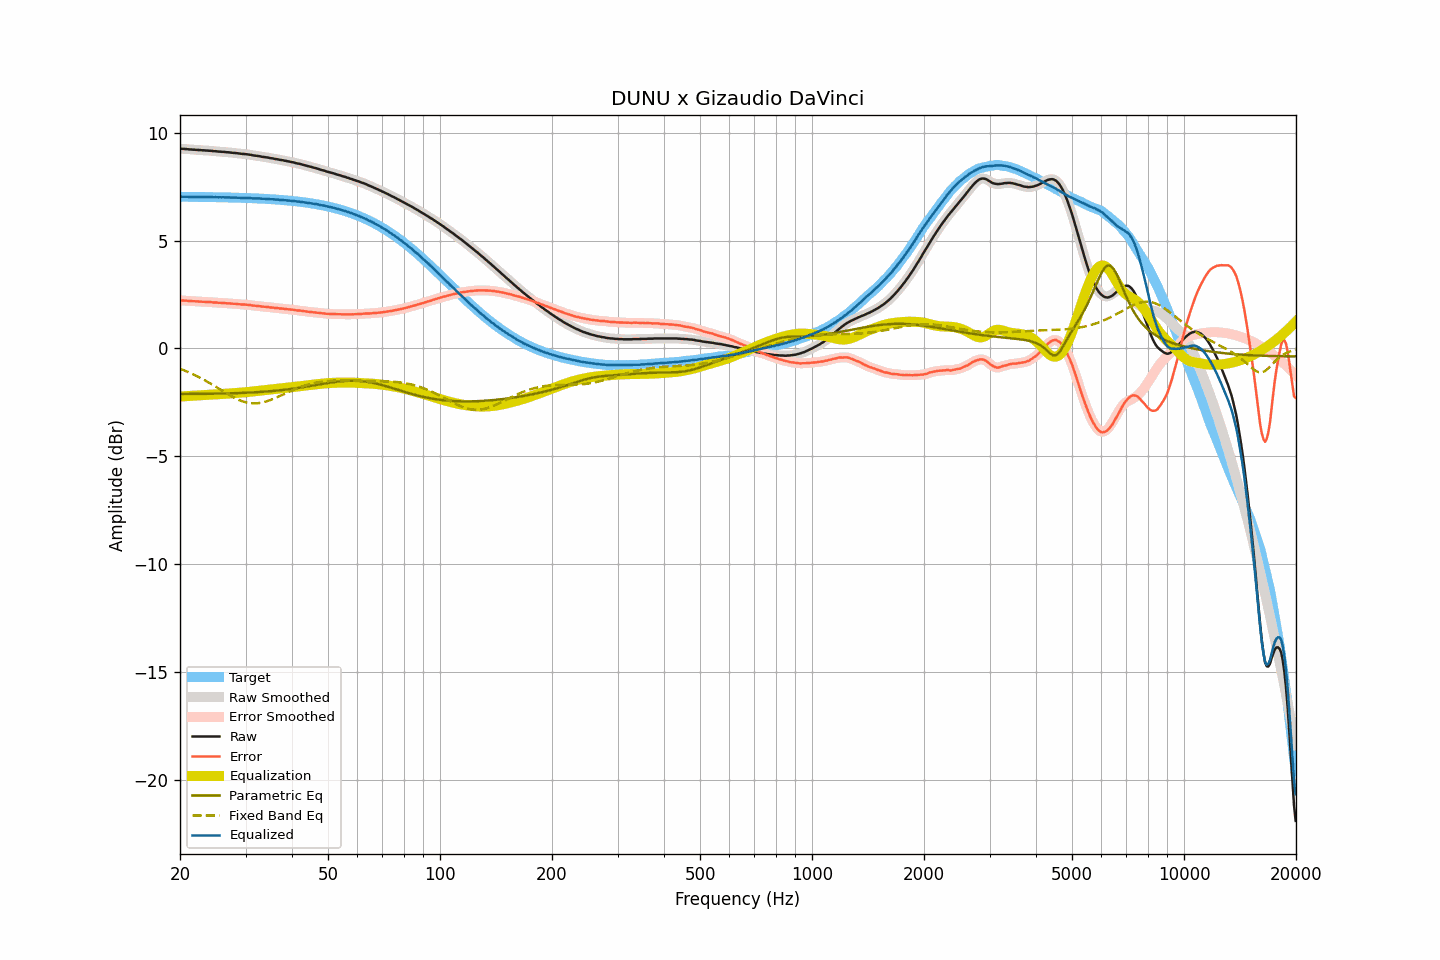

Data behind this chart, as committed beside it:
frequency, raw, smoothed, error, error_smoothed, equalization, parametric_eq, fixed_band_eq, equalized_raw, equalized_smoothed, target
20.00, 9.26, 9.26, 2.22, 2.23, -2.23, -2.11, -0.94, 7.03, 7.03, 7.04
20.20, 9.26, 9.26, 2.23, 2.23, -2.23, -2.11, -0.97, 7.04, 7.04, 7.04
20.40, 9.26, 9.26, 2.23, 2.22, -2.22, -2.11, -1.00, 7.04, 7.04, 7.04
20.61, 9.25, 9.26, 2.22, 2.22, -2.22, -2.11, -1.03, 7.04, 7.04, 7.04
20.81, 9.25, 9.25, 2.22, 2.21, -2.21, -2.11, -1.06, 7.04, 7.04, 7.04
21.02, 9.24, 9.24, 2.21, 2.21, -2.21, -2.11, -1.09, 7.04, 7.04, 7.04
21.23, 9.23, 9.24, 2.20, 2.20, -2.20, -2.11, -1.12, 7.03, 7.03, 7.03
21.44, 9.23, 9.23, 2.20, 2.20, -2.20, -2.11, -1.16, 7.03, 7.03, 7.03
21.66, 9.22, 9.23, 2.19, 2.19, -2.19, -2.11, -1.19, 7.03, 7.03, 7.03
21.87, 9.22, 9.22, 2.19, 2.19, -2.19, -2.11, -1.23, 7.03, 7.03, 7.03
22.09, 9.21, 9.22, 2.18, 2.18, -2.18, -2.11, -1.26, 7.03, 7.03, 7.03
22.31, 9.21, 9.21, 2.18, 2.18, -2.18, -2.11, -1.30, 7.03, 7.03, 7.03
22.54, 9.20, 9.21, 2.17, 2.18, -2.18, -2.11, -1.34, 7.03, 7.03, 7.03
22.76, 9.20, 9.20, 2.17, 2.17, -2.17, -2.11, -1.38, 7.03, 7.03, 7.03
22.99, 9.19, 9.20, 2.17, 2.17, -2.17, -2.11, -1.42, 7.03, 7.03, 7.03
23.22, 9.19, 9.19, 2.17, 2.16, -2.16, -2.11, -1.46, 7.03, 7.03, 7.03
23.45, 9.18, 9.19, 2.16, 2.16, -2.16, -2.10, -1.50, 7.02, 7.03, 7.03
23.69, 9.18, 9.18, 2.16, 2.16, -2.16, -2.10, -1.54, 7.03, 7.03, 7.02
23.92, 9.17, 9.18, 2.15, 2.15, -2.15, -2.10, -1.59, 7.02, 7.02, 7.02
24.16, 9.17, 9.17, 2.15, 2.15, -2.15, -2.10, -1.63, 7.03, 7.02, 7.02
24.40, 9.16, 9.16, 2.14, 2.14, -2.14, -2.10, -1.67, 7.02, 7.02, 7.02
24.65, 9.15, 9.16, 2.13, 2.14, -2.14, -2.10, -1.72, 7.02, 7.02, 7.02
24.89, 9.15, 9.15, 2.13, 2.13, -2.13, -2.10, -1.77, 7.02, 7.02, 7.02
25.14, 9.14, 9.14, 2.13, 2.13, -2.13, -2.10, -1.81, 7.02, 7.02, 7.02
25.39, 9.13, 9.14, 2.12, 2.12, -2.12, -2.10, -1.86, 7.01, 7.01, 7.02
25.65, 9.13, 9.13, 2.12, 2.12, -2.12, -2.09, -1.90, 7.02, 7.01, 7.01
25.91, 9.12, 9.13, 2.11, 2.11, -2.11, -2.09, -1.95, 7.01, 7.01, 7.01
26.16, 9.12, 9.12, 2.11, 2.11, -2.11, -2.09, -2.00, 7.02, 7.01, 7.01
26.43, 9.11, 9.11, 2.10, 2.10, -2.10, -2.09, -2.04, 7.01, 7.01, 7.01
26.69, 9.10, 9.11, 2.10, 2.10, -2.10, -2.09, -2.09, 7.01, 7.01, 7.01
26.96, 9.10, 9.10, 2.10, 2.09, -2.09, -2.09, -2.13, 7.01, 7.01, 7.01
27.23, 9.09, 9.09, 2.09, 2.09, -2.09, -2.08, -2.18, 7.01, 7.00, 7.00
27.50, 9.08, 9.09, 2.08, 2.08, -2.08, -2.08, -2.22, 7.00, 7.00, 7.00
27.77, 9.07, 9.08, 2.07, 2.08, -2.08, -2.08, -2.26, 7.00, 7.00, 7.00
28.05, 9.07, 9.07, 2.07, 2.07, -2.07, -2.08, -2.30, 7.00, 7.00, 7.00
28.33, 9.06, 9.06, 2.07, 2.07, -2.06, -2.07, -2.33, 7.00, 7.00, 7.00
28.62, 9.05, 9.05, 2.06, 2.06, -2.06, -2.07, -2.37, 7.00, 7.00, 6.99
28.90, 9.04, 9.04, 2.05, 2.05, -2.05, -2.07, -2.40, 6.99, 6.99, 6.99
29.19, 9.03, 9.03, 2.04, 2.04, -2.05, -2.07, -2.43, 6.99, 6.99, 6.99
29.48, 9.02, 9.03, 2.04, 2.04, -2.04, -2.06, -2.46, 6.98, 6.99, 6.99
29.78, 9.02, 9.02, 2.04, 2.04, -2.04, -2.06, -2.48, 6.99, 6.98, 6.98
30.08, 9.01, 9.01, 2.03, 2.03, -2.03, -2.06, -2.50, 6.99, 6.98, 6.98
30.38, 9.00, 9.01, 2.02, 2.03, -2.02, -2.05, -2.52, 6.98, 6.98, 6.98
30.68, 8.99, 8.99, 2.02, 2.02, -2.01, -2.05, -2.53, 6.98, 6.98, 6.98
30.99, 8.98, 8.98, 2.01, 2.01, -2.01, -2.05, -2.54, 6.98, 6.97, 6.97
31.30, 8.96, 8.97, 1.99, 2.00, -2.00, -2.04, -2.55, 6.97, 6.97, 6.97
31.61, 8.95, 8.95, 1.99, 1.99, -1.99, -2.04, -2.55, 6.96, 6.96, 6.97
31.93, 8.94, 8.94, 1.98, 1.98, -1.98, -2.03, -2.55, 6.96, 6.96, 6.96
32.24, 8.93, 8.93, 1.97, 1.97, -1.97, -2.03, -2.54, 6.96, 6.96, 6.96
32.57, 8.92, 8.92, 1.97, 1.97, -1.96, -2.02, -2.54, 6.96, 6.96, 6.96
32.89, 8.91, 8.91, 1.96, 1.96, -1.96, -2.02, -2.53, 6.96, 6.95, 6.95
33.22, 8.89, 8.90, 1.94, 1.95, -1.95, -2.01, -2.51, 6.95, 6.95, 6.95
33.55, 8.88, 8.88, 1.94, 1.94, -1.94, -2.01, -2.49, 6.94, 6.94, 6.95
33.89, 8.87, 8.87, 1.93, 1.93, -1.93, -2.00, -2.47, 6.94, 6.94, 6.94
34.23, 8.86, 8.86, 1.93, 1.93, -1.92, -2.00, -2.45, 6.94, 6.94, 6.94
34.57, 8.85, 8.85, 1.92, 1.92, -1.92, -1.99, -2.43, 6.94, 6.93, 6.93
34.92, 8.83, 8.84, 1.91, 1.91, -1.91, -1.98, -2.40, 6.93, 6.93, 6.93
35.27, 8.82, 8.82, 1.90, 1.90, -1.90, -1.98, -2.37, 6.92, 6.92, 6.92
35.62, 8.81, 8.81, 1.89, 1.89, -1.89, -1.97, -2.34, 6.92, 6.92, 6.92
35.97, 8.79, 8.80, 1.88, 1.88, -1.88, -1.96, -2.31, 6.91, 6.91, 6.91
... 635 more rows
